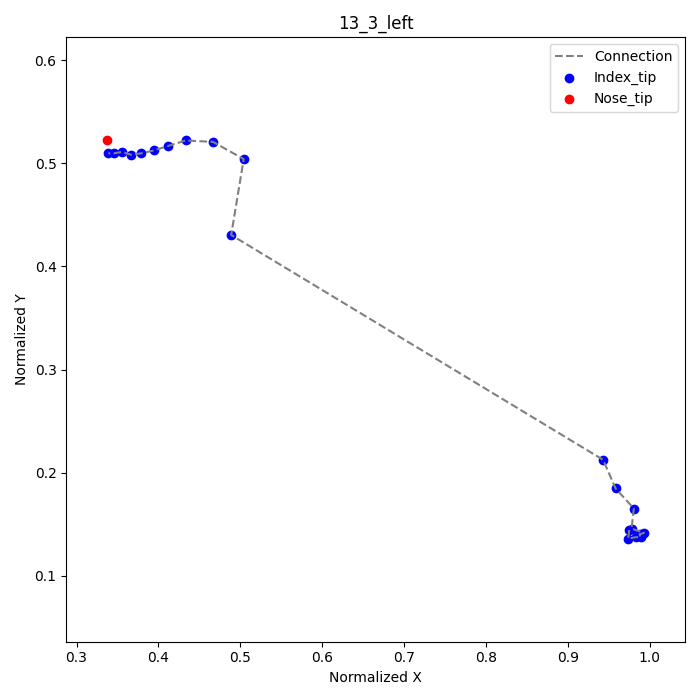

The table this chart was drawn from, first rows:
frame, index_tip_x, index_tip_y, nose_tip_x, nose_tip_y
1, 0.975, 0.1444, 0.3375, 0.5222
2, 0.9736, 0.1361, , 
3, 0.9833, 0.1375, , 
4, 0.9889, 0.1375, , 
5, 0.9875, 0.1403, , 
6, 0.9931, 0.1417, , 
7, 0.9778, 0.1458, , 
8, 0.9806, 0.1653, , 
9, 0.9583, 0.1847, , 
10, 0.9431, 0.2125, , 
18, 0.4889, 0.4306, , 
19, 0.5042, 0.5042, , 
20, 0.4667, 0.5208, , 
21, 0.4333, 0.5222, , 
22, 0.4111, 0.5167, , 
23, 0.3944, 0.5125, , 
24, 0.3792, 0.5097, , 
25, 0.3667, 0.5083, , 
26, 0.3556, 0.5111, , 
27, 0.3458, 0.5097, , 
28, 0.3389, 0.5097, , 
